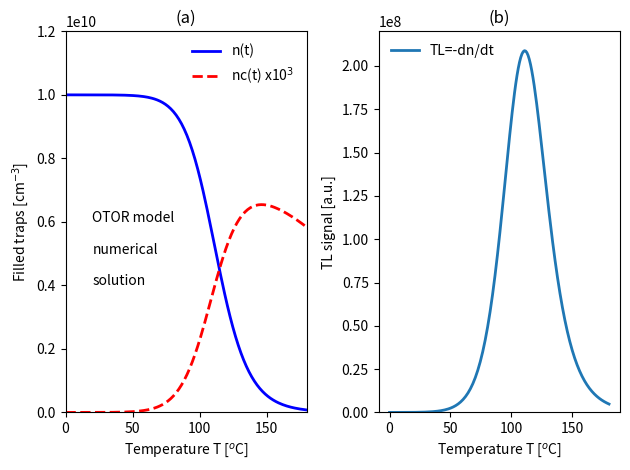

The matplotlib source for this figure:
# Solution of ODE's for the OTOR model using solver odeint
import numpy as np
from scipy.integrate import odeint
import matplotlib.pyplot as plt
import warnings
warnings.filterwarnings("ignore")
# Initial conditions.
n0, nc0 ,m0 = 1e10, 0, 1e10
# Initial conditions vector
y0 = n0, nc0, m0
# Numerical parameters for OTOR.
N,    An,    Am,    s,   E , hr = \
1e10, 1e-8, 1e-8,  1e12, 1 , 1
# A grid of time points in seconds
t = np.linspace(0, 180, 180)
kB=8.617e-5
# differential equations of the OTOR model.
def deriv(y, t):
    n, nc, m = y
    dndt = - n*s*np.exp(-E/(kB*(273+hr*t)))+ nc*An*(N-n)
    dncdt =  n*s*np.exp(-E/(kB*(273+hr*t)))- nc*An*(N-n)-m*Am*nc
    dmdt = -m*Am*nc
    return dndt, dncdt, dmdt
# Integrate the OTOR equations over the time grid, t.
# Call `odeint` to generate the solution.  
ret = odeint(deriv, y0, t)
n, nc, m = ret.T
# Plot the data 
plt.subplot(1,2, 1)
plt.plot(hr*t, n, 'b',  linewidth=2, label='n(t)')
plt.plot(hr*t,nc*1000,'r--',linewidth=2,label='nc(t) x10$^{3}$')
leg = plt.legend()
leg.get_frame().set_linewidth(0.0)
plt.ylabel('Filled traps [cm$^{-3}$]')
plt.ylim(0,1.2e10)
plt.xlim(0,180)
plt.title('(a)')
plt.text(20,.6e10,'OTOR model')
plt.text(20,.5e10,'numerical')
plt.text(20,.4e10,'solution')
plt.xlabel(r'Temperature T [$^{o}$C]')
plt.subplot(1,2, 2)
TL= n*s*np.exp(-E/(kB*(273+hr*t)))- nc*An*(N-n)
plt.plot(hr*t,TL,linewidth=2,label='TL=-dn/dt')
plt.ylim(0,2.2e8)
leg = plt.legend()
leg.get_frame().set_linewidth(0.0)
plt.ylabel('TL signal [a.u.]')
plt.xlabel(r'Temperature T [$^{o}$C]')
plt.title('(b)')
plt.tight_layout()
plt.show()